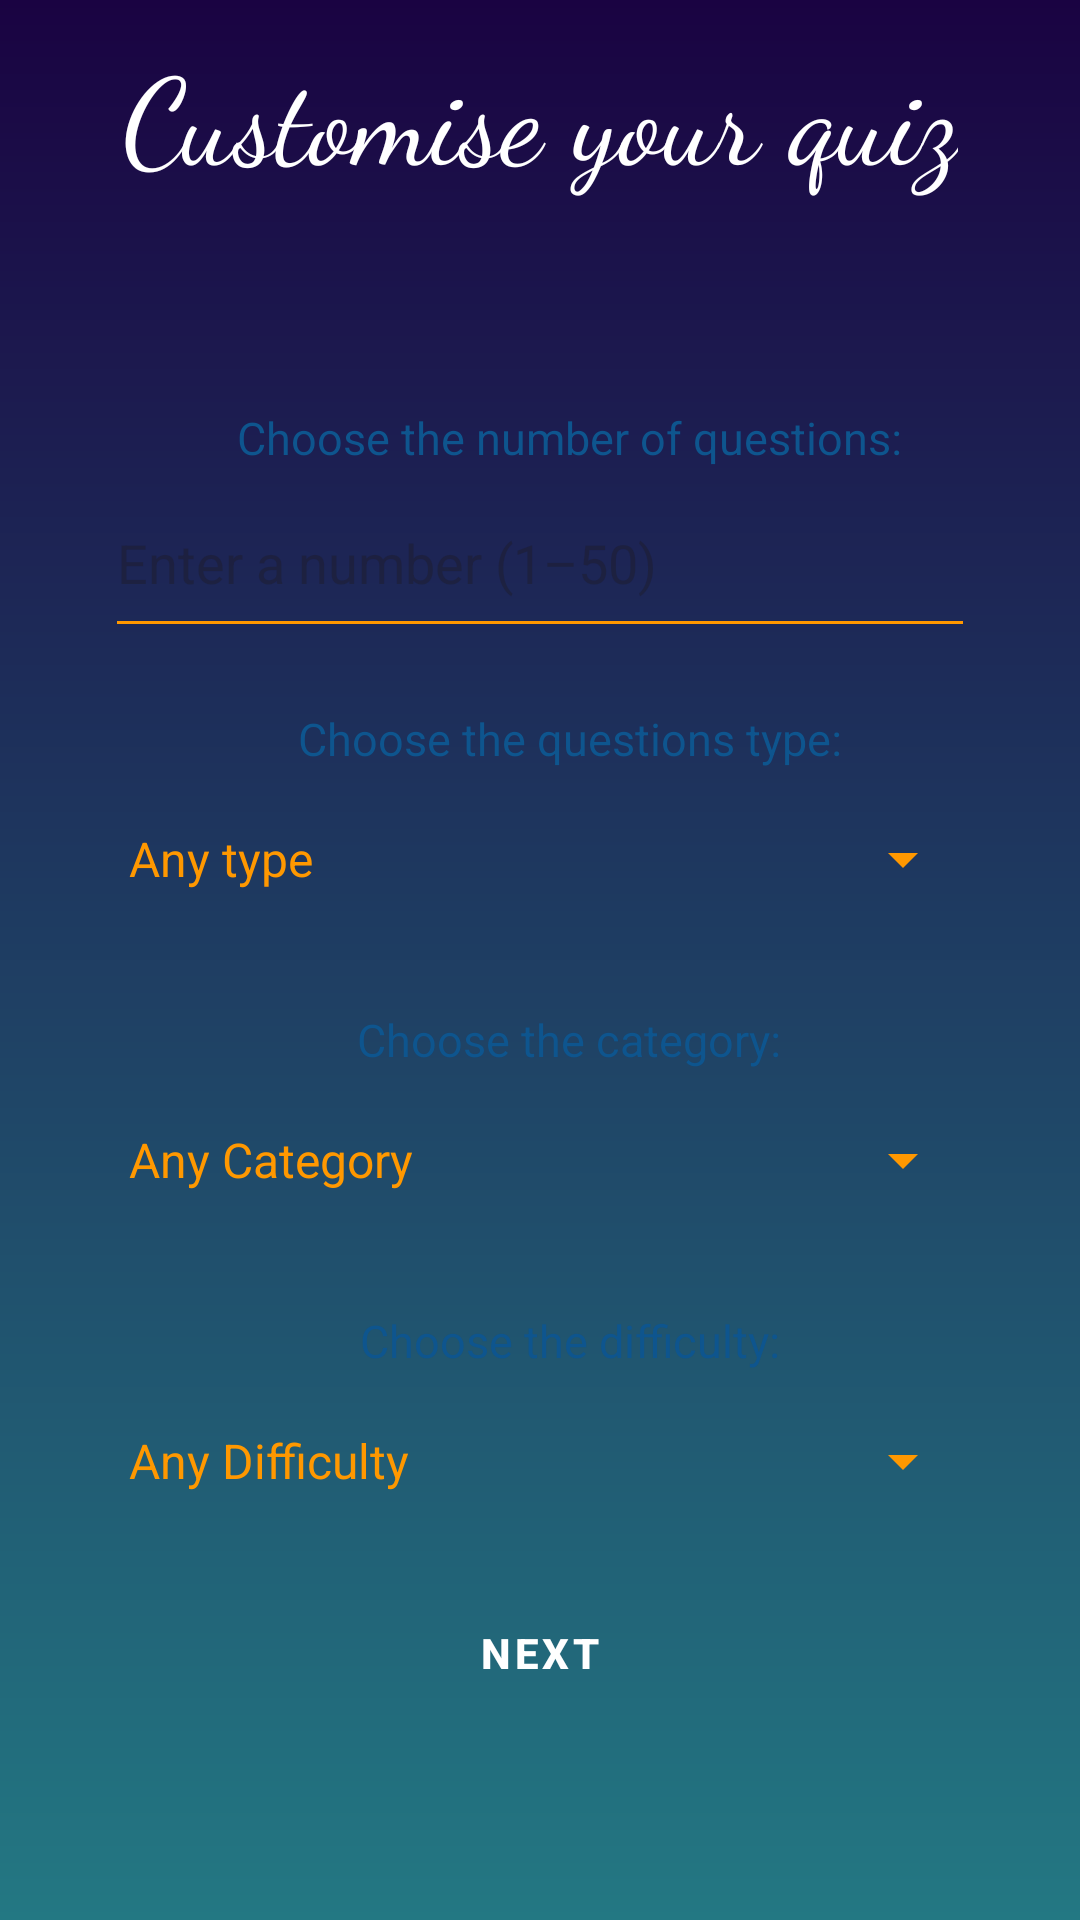

Here is an Android app screen rendered from its layout file. Give the layout XML and the strings, colors and styles it references.
<!-- AndroidManifest.xml: application theme Theme.Coursework -->
<!-- res/layout/fragment_customise_quiz.xml -->
<?xml version="1.0" encoding="utf-8"?>
<RelativeLayout
    xmlns:android="http://schemas.android.com/apk/res/android"
    xmlns:tools="http://schemas.android.com/tools"
    xmlns:app="http://schemas.android.com/apk/res-auto"
    android:layout_width="match_parent"
    android:layout_height="match_parent"
    android:background="@drawable/main_background"
    tools:context=".CustomiseQuizFragment">

    <LinearLayout
        android:layout_width="match_parent"
        android:layout_height="wrap_content"
        android:gravity="center"
        android:orientation="vertical"
        >

    <com.google.android.material.textview.MaterialTextView
        style="@style/TitleTextStyle"
        android:text="@string/customise_your_quiz" />

    <LinearLayout
        android:layout_width="match_parent"
        android:layout_height="wrap_content"
        android:layout_marginLeft="15dp"
        android:layout_marginTop="50dp"
        android:layout_marginRight="15dp"
        android:layout_marginBottom="33dp"
        android:background="@drawable/general_item_background"
        android:gravity="center"
        android:orientation="vertical"
        app:layout_constraintBottom_toBottomOf="parent"
        app:layout_constraintEnd_toEndOf="parent"
        app:layout_constraintStart_toStartOf="parent"
        app:layout_constraintTop_toTopOf="parent">

        <TextView
            style="@style/Subtitle"
            android:paddingTop="20dp"
            android:text="@string/no_of_question" />

        <EditText
            android:id="@+id/editText_number"
            android:layout_width="match_parent"
            android:layout_height="60dp"
            android:backgroundTint="@color/orange"
            android:hint="@string/enter_no_of_question"
            android:importantForAutofill="no"
            android:inputType="number"
            android:layout_marginStart="20dp"
            android:layout_marginEnd="20dp"
            android:textColor="@color/navy"
            android:textSize="18sp" />

        <TextView
            style="@style/Subtitle"
            android:paddingTop="20dp"
            android:text="@string/questions_type" />

        <LinearLayout
            style="@style/SpinnerLinearLayout">

            <Spinner
                android:id="@+id/spinner1"
                android:layout_width="match_parent"
                android:layout_height="60dp"
                style="style/Spinner"
                android:backgroundTint="@color/orange"
                android:entries="@array/questions_type_array" />
        </LinearLayout>

        <TextView
            style="@style/Subtitle"
            android:paddingTop="20dp"
            android:text="@string/questions_category" />

        <LinearLayout
            style="@style/SpinnerLinearLayout">

            <Spinner
                android:id="@+id/spinner3"
                android:layout_width="match_parent"
                android:layout_height="60dp"
                style="style/Spinner"
                android:backgroundTint="@color/orange"
                android:entries="@array/questions_category_array" />
        </LinearLayout>

        <TextView
            style="@style/Subtitle"
            android:paddingTop="20dp"
            android:text="@string/questions_difficulty" />

        <LinearLayout
            style="@style/SpinnerLinearLayout">

            <Spinner
                android:id="@+id/spinner4"
                style="style/Spinner"
                android:layout_width="match_parent"
                android:layout_height="60dp"
                android:backgroundTint="@color/orange"
                android:entries="@array/questions_difficulties_array" />
        </LinearLayout>

        <Button
            android:id="@+id/next_button"
            style="@style/Button"
            android:layout_marginTop="10dp"
            android:layout_marginBottom="30dp"
            android:gravity="center"
            android:text="@string/next"/>

    </LinearLayout>
</LinearLayout>

</RelativeLayout>
<!-- resources referenced by this layout -->
<resources>
  <array name="questions_difficulties_array">
          <item>Any Difficulty</item>
          <item>easy</item>
          <item>medium</item>
          <item>hard</item>
      </array>
  <array name="questions_type_array">
          <item>Any type</item>
          <item>Multiple Choice</item>
          <item>True/False</item>
      </array>
  <color name="navy">#0E558E</color>
  <color name="orange">#FF9800</color>
  <!-- drawable main_background (drawable) -->
  <?xml version="1.0" encoding="utf-8"?>
  <shape xmlns:android="http://schemas.android.com/apk/res/android">
        <gradient android:type="linear" android:angle="100"
           android:startColor = "@color/dark_purple" android:endColor="@color/tiffany_blue"/>
  </shape>
  <string name="customise_your_quiz">Customise your quiz</string>
  <string name="enter_no_of_question">Enter a number (1–50)</string>
  <string name="next">Next</string>
  <string name="no_of_question">Choose the number of questions:</string>
  <string name="questions_category">Choose the category:</string>
  <string name="questions_difficulty">Choose the difficulty:</string>
  <string name="questions_type">Choose the questions type:</string>
  <style name="Button" parent="Widget.MaterialComponents.Button">
          <item name="android:backgroundTint">@color/orange</item>
          <item name="android:textColor">@color/white</item>
          <item name="android:layout_width">wrap_content</item>
          <item name="android:layout_height">wrap_content</item>
          <item name="android:textStyle">bold</item>
      </style>
  <style name="SpinnerLinearLayout">
          <item name="android:layout_width">match_parent</item>
          <item name="android:layout_height">match_parent</item>
          <item name="android:background">@drawable/general_item_background</item>
          <item name="android:layout_marginStart">20dp</item>
          <item name="android:layout_marginEnd">20dp</item>
      </style>
  <style name="Subtitle" parent="TextAppearance.AppCompat.Body1">
          <item name="android:layout_width">wrap_content</item>
          <item name="android:layout_height">wrap_content</item>
          <item name="android:textColor">@color/navy</item>
          <item name="android:textSize">15sp</item>
          <item name="android:paddingStart">20dp</item>
      </style>
  <style name="TitleTextStyle">
          <item name="android:layout_width">wrap_content</item>
          <item name="android:layout_height">wrap_content</item>
          <item name="android:fontFamily">cursive</item>
          <item name="android:textAlignment">center</item>
          <item name="android:textColor">@color/white</item>
          <item name="android:textSize">40sp</item>
          <item name="android:paddingTop">10dp</item>
      </style>
  <style name="Theme.Coursework" parent="Base.Theme.Coursework" />
  <color name="dark_purple">#1A0342</color>
  <color name="tiffany_blue">#237883</color>
  <color name="white">#FFFFFFFF</color>
  <style name="Base.Theme.Coursework" parent="Theme.Material3.DayNight.NoActionBar">
          <item name="colorPrimary">@color/orange</item>
          <item name="colorPrimaryVariant">@color/orange</item>
          <item name="android:statusBarColor">@color/orange</item>
          <item name="android:textColor">@color/orange</item>
      </style>
</resources>
